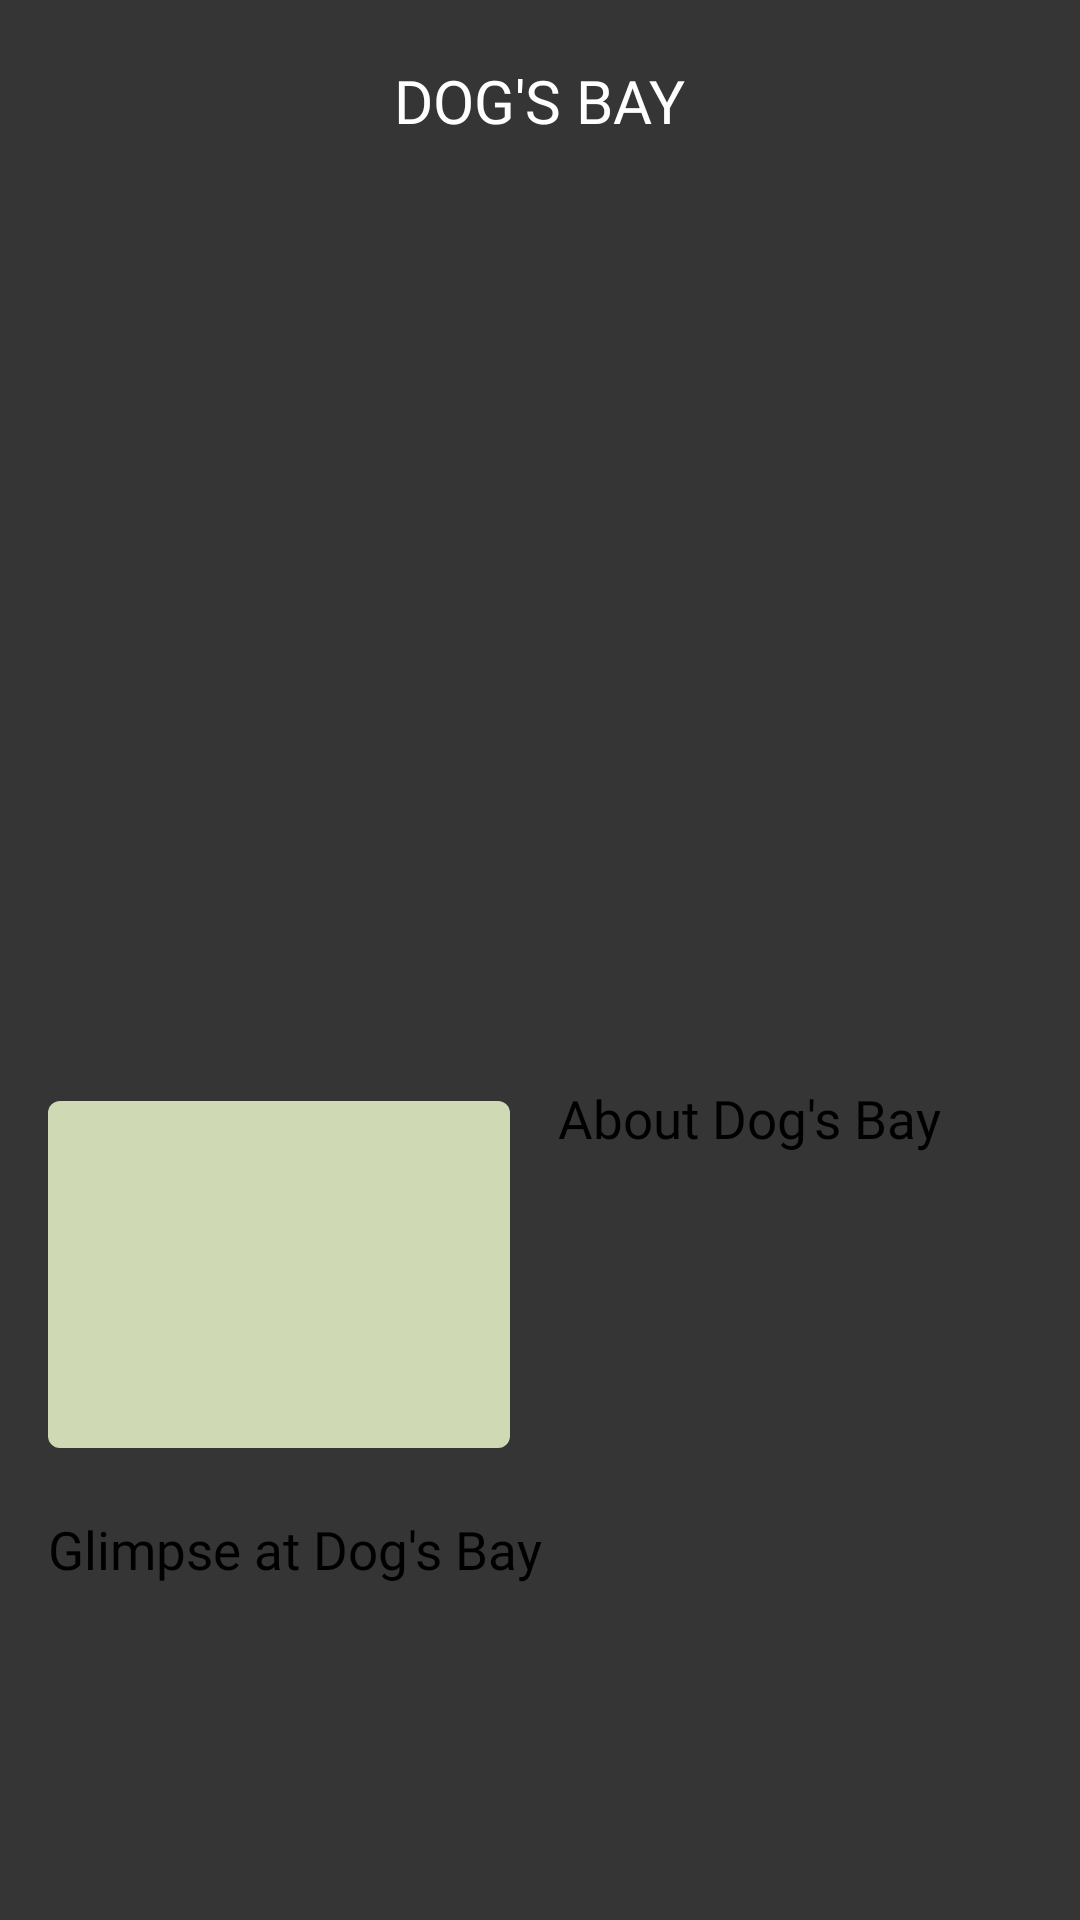

Layout XML and referenced resources for this Android screen:
<!-- AndroidManifest.xml: application theme Theme.LifeInGalway -->
<!-- res/layout/activity_dogs_bay.xml -->
<?xml version="1.0" encoding="utf-8"?>
<androidx.constraintlayout.widget.ConstraintLayout xmlns:android="http://schemas.android.com/apk/res/android"
    xmlns:app="http://schemas.android.com/apk/res-auto"
    xmlns:tools="http://schemas.android.com/tools"
    android:layout_width="match_parent"
    android:layout_height="match_parent"
    android:background="#353535"
    tools:context=".DogsBay">

    
    <TextView
        android:id="@+id/dogsBayHeading"
        android:layout_width="wrap_content"
        android:layout_height="wrap_content"
        android:layout_marginTop="20dp"
        android:layout_marginBottom="5dp"
        android:fontFamily="@font/open_sans_extrabold"
        android:text="@string/dogs_bay_heading"
        android:textColor="@color/white"
        android:textSize="20sp"
        app:layout_constraintBottom_toTopOf="@+id/dogsBayHSV"
        app:layout_constraintEnd_toEndOf="parent"
        app:layout_constraintStart_toStartOf="parent"
        app:layout_constraintTop_toTopOf="parent" />

    
    <HorizontalScrollView
        android:id="@+id/dogsBayHSV"
        android:layout_width="0dp"
        android:layout_height="0dp"
        android:layout_marginBottom="10dp"
        app:layout_constraintBottom_toTopOf="@+id/constraintLayoutDogsBay"
        app:layout_constraintEnd_toEndOf="parent"
        app:layout_constraintStart_toStartOf="parent"
        app:layout_constraintTop_toBottomOf="@+id/dogsBayHeading">

        <androidx.constraintlayout.widget.ConstraintLayout
            android:layout_width="wrap_content"
            android:layout_height="match_parent">

            <ImageView
                android:id="@+id/dogsBayImage1"
                android:layout_width="400dp"
                android:layout_height="330dp"
                android:padding="10dp"
                android:scaleType="centerInside"
                app:layout_constraintStart_toStartOf="parent"
                app:layout_constraintTop_toTopOf="parent"
                app:srcCompat="@drawable/dogsbay4" />

            <ImageView
                android:id="@+id/dogsBayImage2"
                android:layout_width="400dp"
                android:layout_height="330dp"
                android:padding="10dp"
                android:scaleType="centerInside"
                app:layout_constraintStart_toEndOf="@id/dogsBayImage1"
                app:layout_constraintTop_toTopOf="@id/dogsBayImage1"
                app:srcCompat="@drawable/dogsbay2" />

            <ImageView
                android:id="@+id/dogsBayImage3"
                android:layout_width="400dp"
                android:layout_height="330dp"
                android:padding="10dp"
                android:scaleType="centerInside"
                app:layout_constraintStart_toEndOf="@id/dogsBayImage2"
                app:layout_constraintTop_toTopOf="@id/dogsBayImage2"
                app:srcCompat="@drawable/dogsbay3" />

            <ImageView
                android:id="@+id/dogsBayImage4"
                android:layout_width="400dp"
                android:layout_height="330dp"
                android:padding="10dp"
                android:scaleType="centerInside"
                app:layout_constraintStart_toEndOf="@id/dogsBayImage3"
                app:layout_constraintTop_toTopOf="@id/dogsBayImage3"
                app:srcCompat="@drawable/dogsbay1" />

        </androidx.constraintlayout.widget.ConstraintLayout>
    </HorizontalScrollView>

    
    <androidx.constraintlayout.widget.ConstraintLayout
        android:id="@+id/constraintLayoutDogsBay"
        android:layout_width="0dp"
        android:layout_height="0dp"
        app:layout_constraintBottom_toBottomOf="parent"
        app:layout_constraintEnd_toEndOf="parent"
        app:layout_constraintStart_toStartOf="parent"
        app:layout_constraintTop_toBottomOf="@+id/dogsBayHSV">

        
        <ImageButton
            android:id="@+id/directionsDogsBay"
            android:layout_width="0dp"
            android:layout_height="0dp"
            android:layout_marginStart="16dp"
            android:layout_marginTop="16dp"
            android:layout_marginEnd="16dp"
            android:layout_marginBottom="22dp"
            android:background="@drawable/rounded_corner"
            android:backgroundTint="#cfd9b4"
            app:layout_constraintBottom_toTopOf="@+id/videoDogsBay"
            app:layout_constraintEnd_toStartOf="@+id/aboutDogsBay"
            app:layout_constraintStart_toStartOf="parent"
            app:layout_constraintTop_toTopOf="parent"
            app:srcCompat="@android:drawable/ic_dialog_map"
            app:tint="@android:color/background_dark" />

        
        <Button
            android:id="@+id/aboutDogsBay"
            android:layout_width="0dp"
            android:layout_height="0dp"
            android:layout_marginTop="10dp"
            android:layout_marginEnd="20dp"
            android:layout_marginBottom="16dp"
            android:backgroundTint="#cfd9b4"
            android:fontFamily="@font/open_sans_condensed_bold"
            android:scaleType="centerCrop"
            android:text="@string/about_dogs_bay"
            android:textSize="17.5sp"
            app:layout_constraintBottom_toTopOf="@+id/videoDogsBay"
            app:layout_constraintEnd_toEndOf="parent"
            app:layout_constraintStart_toEndOf="@+id/directionsDogsBay"
            app:layout_constraintTop_toTopOf="parent" />

        
        <Button
            android:id="@+id/videoDogsBay"
            android:layout_width="0dp"
            android:layout_height="0dp"
            android:layout_marginStart="16dp"
            android:layout_marginEnd="20dp"
            android:layout_marginBottom="20dp"
            android:backgroundTint="#cfd9b4"
            android:fontFamily="@font/open_sans_condensed_bold"
            android:scaleType="centerCrop"
            android:text="@string/video_dogs_bay"
            android:textSize="17.5sp"
            app:layout_constraintBottom_toBottomOf="parent"
            app:layout_constraintEnd_toEndOf="parent"
            app:layout_constraintStart_toStartOf="parent"
            app:layout_constraintTop_toBottomOf="@+id/directionsDogsBay" />

    </androidx.constraintlayout.widget.ConstraintLayout>

</androidx.constraintlayout.widget.ConstraintLayout>
<!-- resources referenced by this layout -->
<resources>
  <!-- drawable dogsbay1: jpg bitmap (drawable, 151017 bytes) -->
  <!-- drawable dogsbay2: jpg bitmap (drawable, 165012 bytes) -->
  <!-- drawable dogsbay3: jpg bitmap (drawable, 62376 bytes) -->
  <!-- drawable dogsbay4: jpg bitmap (drawable, 39603 bytes) -->
  <!-- drawable rounded_corner (drawable) -->
  <?xml version="1.0" encoding="utf-8"?>
  <shape xmlns:android="http://schemas.android.com/apk/res/android">
      <solid android:color="#438588" />
      <corners android:radius="4dp" />
  </shape>
  <string name="about_dogs_bay">About Dog\'s Bay</string>
  <string name="dogs_bay_heading">DOG\'S BAY</string>
  <string name="video_dogs_bay">Glimpse at Dog\'s Bay</string>
  <style name="Theme.LifeInGalway" parent="Theme.MaterialComponents.DayNight.NoActionBar">
          
          <item name="colorPrimary">#353535</item>
          <item name="colorPrimaryVariant">#353535</item>
          <item name="colorOnPrimary">#353535</item>
          
          <item name="colorSecondary">#353535</item>
          <item name="colorSecondaryVariant">#353535</item>
          <item name="colorOnSecondary">#353535</item>
          
          <item name="android:statusBarColor" tools:targetApi="l">#353535</item>
          
          
          <item name="android:navigationBarColor">#353535</item>
      </style>
  <!-- not gathered from this repository: default colours our renderer supplied (Android Studio template values) -->
  <color name="white">#FFFFFFFF</color>
</resources>
